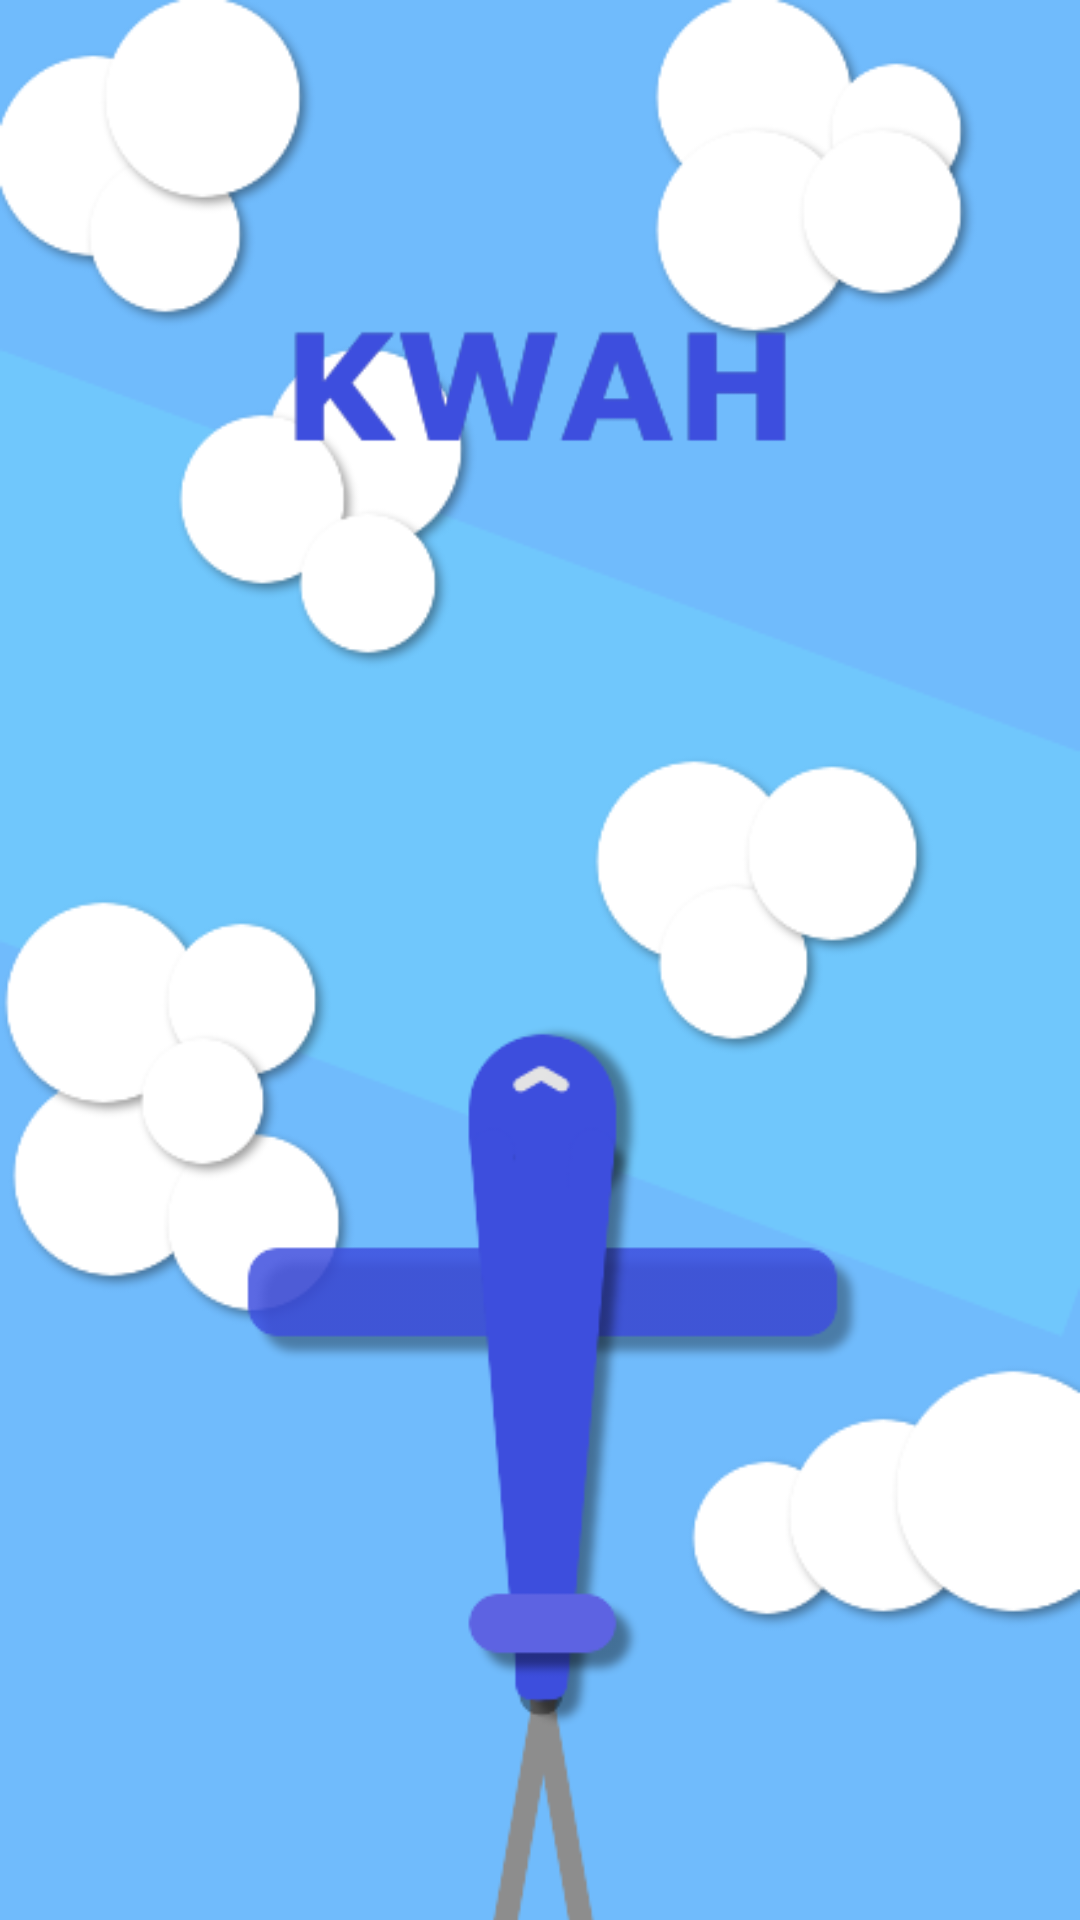

Layout XML and referenced resources for this Android screen:
<!-- AndroidManifest.xml: application theme AppTheme -->
<!-- res/layout/activity_scrolling.xml -->
<?xml version="1.0" encoding="utf-8"?>
<android.support.design.widget.CoordinatorLayout xmlns:android="http://schemas.android.com/apk/res/android"
    xmlns:app="http://schemas.android.com/apk/res-auto"
    xmlns:tools="http://schemas.android.com/tools"
    android:layout_width="match_parent"
    android:layout_height="match_parent"
    android:fitsSystemWindows="true"
    tools:context="com.example.haeim.tshackathon2019.ScrollingActivity">



    <include layout="@layout/content_scrolling" />

</android.support.design.widget.CoordinatorLayout>
<!-- res/layout/content_scrolling.xml (included above) -->
<?xml version="1.0" encoding="utf-8"?>
<android.support.v4.widget.NestedScrollView xmlns:android="http://schemas.android.com/apk/res/android"
    xmlns:app="http://schemas.android.com/apk/res-auto"
    xmlns:tools="http://schemas.android.com/tools"
    android:layout_width="match_parent"
    android:layout_height="match_parent"
    android:layout_gravity="center_horizontal"
    android:background="@drawable/background1"
    app:layout_behavior="@string/appbar_scrolling_view_behavior"
    tools:context="com.example.haeim.tshackathon2019.ScrollingActivity"
    tools:showIn="@layout/activity_scrolling">

    <LinearLayout
        android:layout_width="match_parent"
        android:layout_height="wrap_content"
        android:orientation="vertical"
        android:paddingTop="20dip">

        <ImageView
            android:layout_width="match_parent"
            android:layout_height="wrap_content"
            android:adjustViewBounds="true"
            android:contentDescription="@string/plane"
            android:src="@drawable/plane" />

        <Button
            android:id="@+id/go_button"
            android:layout_width="153dp"
            android:layout_height="66dp"
            android:layout_gravity="center_horizontal"
            android:background="@color/Go"
            android:text="@string/go"
            android:textColor="@android:color/white"
            android:textSize="40sp"
            android:textStyle="bold"
            tools:text="GO" />

        <ImageView
            android:layout_width="match_parent"
            android:layout_height="wrap_content"
            android:adjustViewBounds="true"
            android:contentDescription="@string/bottom"
            android:src="@drawable/bottom" />
    </LinearLayout>

</android.support.v4.widget.NestedScrollView>
<!-- resources referenced by this layout -->
<resources>
  <color name="Go">#0c8a62</color>
  <!-- drawable background1: png bitmap (drawable-v24, 49562 bytes) -->
  <!-- drawable bottom: png bitmap (drawable-v24, 2384 bytes) -->
  <!-- drawable plane: png bitmap (drawable-v24, 33989 bytes) -->
  <string name="bottom">bottom</string>
  <string name="go">GO</string>
  <string name="plane">plane</string>
  <style name="AppTheme" parent="Theme.AppCompat.Light.NoActionBar">
          
          <item name="colorPrimary">@color/colorPrimary</item>
          <item name="colorPrimaryDark">@color/colorPrimaryDark</item>
          <item name="colorAccent">@color/colorAccent</item>
      </style>
  <color name="colorPrimary">#3f51b5</color>
  <color name="colorPrimaryDark">#303f9f</color>
  <color name="colorAccent">#FF4081</color>
</resources>
